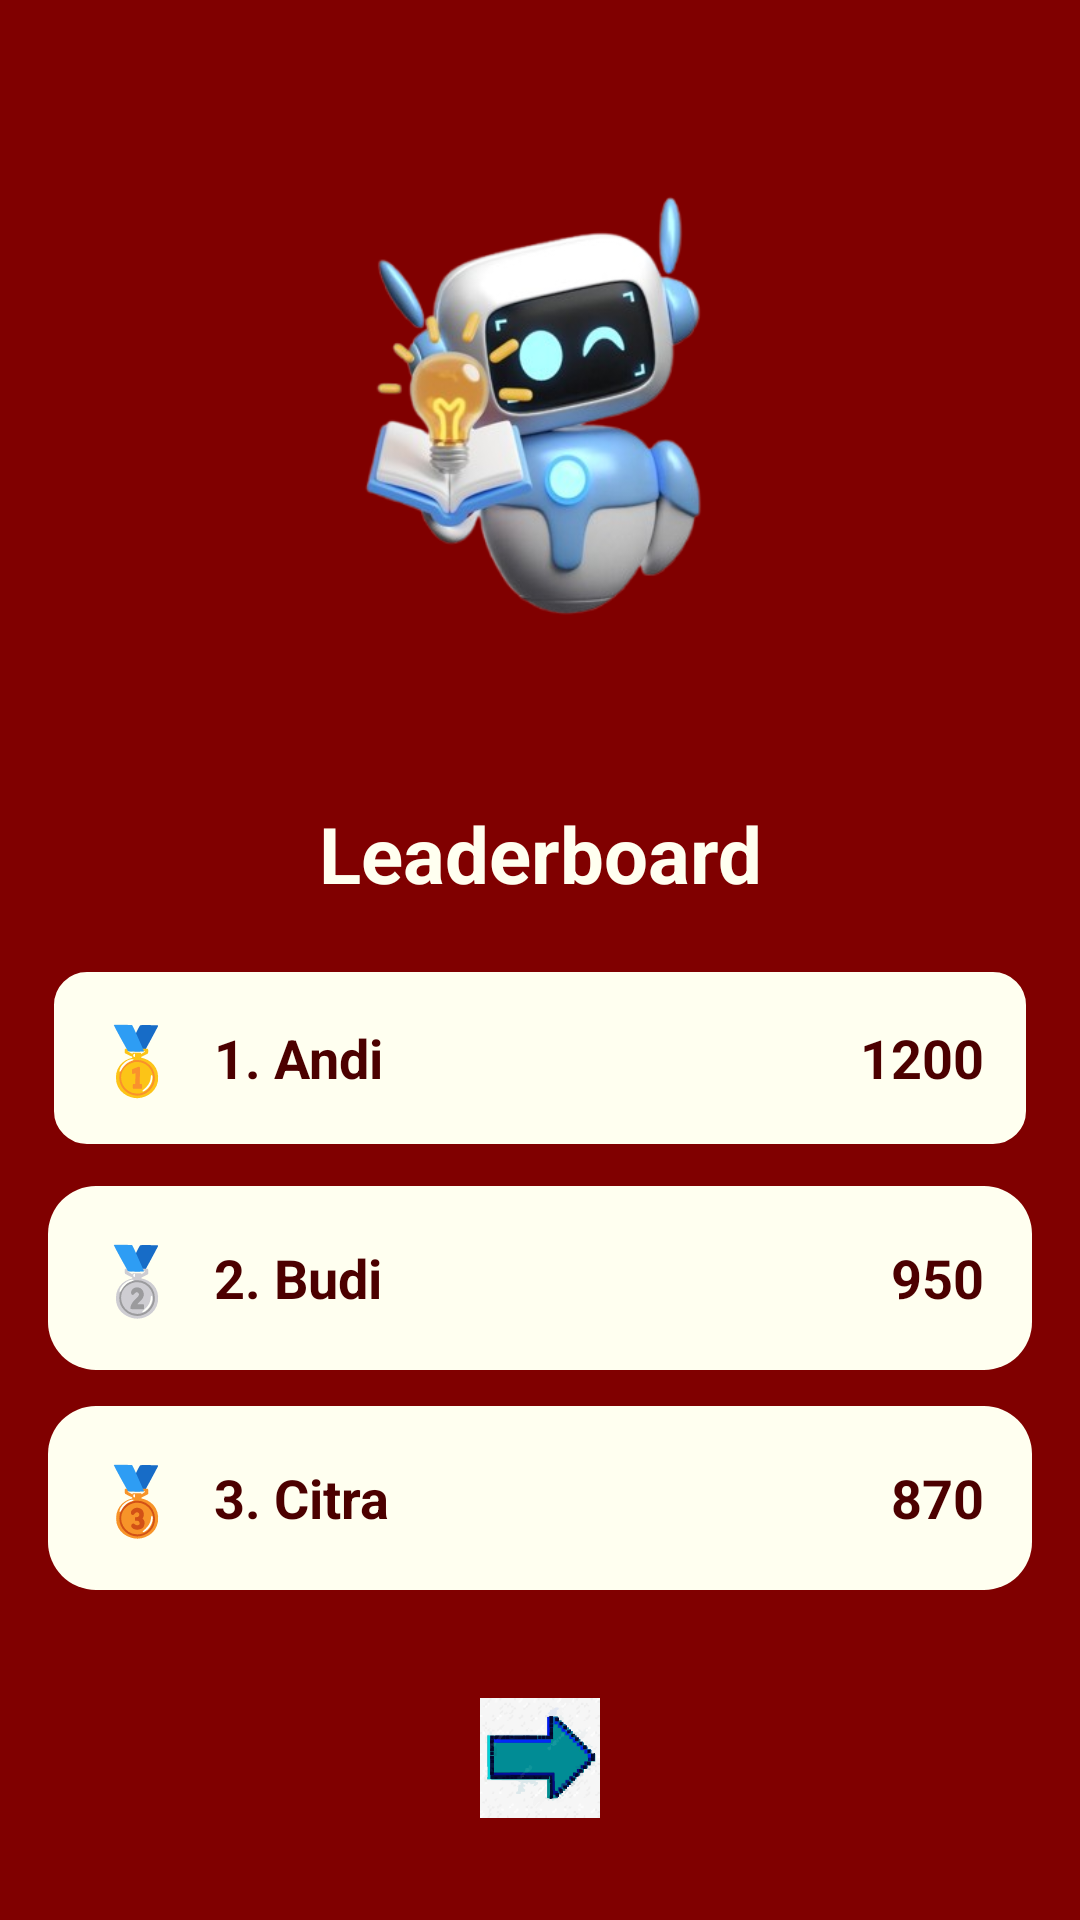

Reconstruct the res/layout file that produces this screen, plus the resources it refers to.
<!-- AndroidManifest.xml: application theme Theme.QuizMasterChallenge123 -->
<!-- res/layout/activity_story_board8.xml -->
<?xml version="1.0" encoding="utf-8"?>
<ScrollView xmlns:android="http://schemas.android.com/apk/res/android"
    xmlns:tools="http://schemas.android.com/tools"
    android:layout_width="match_parent"
    android:layout_height="match_parent"
    android:background="@color/maroon"
    android:padding="16dp">

    <LinearLayout
        android:orientation="vertical"
        android:gravity="center_horizontal"
        android:layout_width="match_parent"
        android:layout_height="wrap_content">

        
        <ImageView
            android:id="@+id/imgLeaderboardHeader"
            android:layout_width="309dp"
            android:layout_height="239dp"
            android:layout_marginBottom="12dp"
            android:scaleType="fitCenter"
            android:src="@drawable/robotpintar" />

        
        <TextView
            android:id="@+id/txtLeaderboardTitle"
            android:layout_width="match_parent"
            android:layout_height="wrap_content"
            android:text="Leaderboard"
            android:textSize="26sp"
            android:textStyle="bold"
            android:textColor="@color/ivory"
            android:gravity="center"
            android:layout_marginBottom="20dp"
            tools:ignore="HardcodedText" />

        
        <LinearLayout
            android:id="@+id/leaderboardContainer"
            android:layout_width="match_parent"
            android:layout_height="wrap_content"
            android:orientation="vertical">

            
            <LinearLayout
                android:layout_width="match_parent"
                android:layout_height="wrap_content"
                android:orientation="horizontal"
                android:padding="16dp"
                android:gravity="center_vertical"
                android:layout_marginBottom="12dp"
                android:background="@drawable/bg_edittext">

                <TextView
                    android:layout_width="wrap_content"
                    android:layout_height="wrap_content"
                    android:text="🥇"
                    android:textSize="22sp"
                    android:layout_marginRight="12dp"
                    tools:ignore="HardcodedText,RtlHardcoded" />

                <TextView
                    android:layout_width="0dp"
                    android:layout_height="wrap_content"
                    android:layout_weight="1"
                    android:text="1. Andi"
                    android:textSize="18sp"
                    android:textStyle="bold"
                    android:textColor="@color/maroon_dark"
                    tools:ignore="HardcodedText" />

                <TextView
                    android:layout_width="wrap_content"
                    android:layout_height="wrap_content"
                    android:text="1200"
                    android:textSize="18sp"
                    android:textStyle="bold"
                    android:textColor="@color/maroon_dark"
                    tools:ignore="HardcodedText" />
            </LinearLayout>

            
            <LinearLayout
                android:layout_width="match_parent"
                android:layout_height="wrap_content"
                android:orientation="horizontal"
                android:padding="16dp"
                android:gravity="center_vertical"
                android:layout_marginBottom="12dp"
                android:background="@drawable/bg_button_ivory">

                <TextView
                    android:layout_width="wrap_content"
                    android:layout_height="wrap_content"
                    android:text="🥈"
                    android:textSize="22sp"
                    android:layout_marginRight="12dp"
                    tools:ignore="HardcodedText,RtlHardcoded" />

                <TextView
                    android:layout_width="0dp"
                    android:layout_height="wrap_content"
                    android:layout_weight="1"
                    android:text="2. Budi"
                    android:textSize="18sp"
                    android:textStyle="bold"
                    android:textColor="@color/maroon_dark"
                    tools:ignore="HardcodedText" />

                <TextView
                    android:layout_width="wrap_content"
                    android:layout_height="wrap_content"
                    android:text="950"
                    android:textSize="18sp"
                    android:textStyle="bold"
                    android:textColor="@color/maroon_dark"
                    tools:ignore="HardcodedText" />
            </LinearLayout>

            
            <LinearLayout
                android:layout_width="match_parent"
                android:layout_height="wrap_content"
                android:orientation="horizontal"
                android:padding="16dp"
                android:gravity="center_vertical"
                android:layout_marginBottom="12dp"
                android:background="@drawable/bg_button_ivory">

                <TextView
                    android:layout_width="wrap_content"
                    android:layout_height="wrap_content"
                    android:text="🥉"
                    android:textSize="22sp"
                    android:layout_marginRight="12dp"
                    tools:ignore="HardcodedText,RtlHardcoded" />

                <TextView
                    android:layout_width="0dp"
                    android:layout_height="wrap_content"
                    android:layout_weight="1"
                    android:text="3. Citra"
                    android:textSize="18sp"
                    android:textStyle="bold"
                    android:textColor="@color/maroon_dark"
                    tools:ignore="HardcodedText" />

                <TextView
                    android:layout_width="wrap_content"
                    android:layout_height="wrap_content"
                    android:text="870"
                    android:textSize="18sp"
                    android:textStyle="bold"
                    android:textColor="@color/maroon_dark"
                    tools:ignore="HardcodedText" />
            </LinearLayout>

        </LinearLayout>

        
        <ImageView
            android:id="@+id/btnKembali"
            android:layout_width="match_parent"
            android:layout_height="40dp"
            android:layout_gravity="start"
            android:layout_marginTop="24dp"
            android:layout_marginBottom="16dp"
            android:clickable="true"
            android:contentDescription="Kembali"
            android:focusable="true"
            android:src="@drawable/panah" />


        <Button
            android:id="@+id/btnHome"
            android:layout_width="245dp"
            android:layout_height="35dp"
            android:layout_marginTop="200dp"
            android:layout_marginBottom="16dp"
            android:background="@drawable/bg_button_ivory"
            android:gravity="center"
            android:text="Kembali ke Home"
            android:textColor="@color/maroon"
            android:textSize="15sp"
            android:textStyle="bold"
            tools:ignore="HardcodedText" />


    </LinearLayout>
</ScrollView>
<!-- resources referenced by this layout -->
<resources>
  <color name="ivory">#FFFFF0</color>
  <color name="maroon">#800000</color>
  <color name="maroon_dark">#4C0000</color>
  <!-- drawable bg_button_ivory (drawable) -->
  <?xml version="1.0" encoding="utf-8"?>
  <shape xmlns:android="http://schemas.android.com/apk/res/android">
      <solid android:color="@color/ivory"/>
      <corners android:radius="16dp"/>
  </shape>
  <!-- drawable bg_edittext (drawable) -->
  <?xml version="1.0" encoding="utf-8"?>
  <shape xmlns:android="http://schemas.android.com/apk/res/android"
      android:shape="rectangle">
  
      <solid android:color="@color/ivory"/>
  
      <stroke
          android:width="2dp"
          android:color="@color/maroon"/>
  
      <corners android:radius="12dp"/>
  
  </shape>
  <!-- drawable panah: vector/xml drawable (drawable, 105400 chars, omitted) -->
  <!-- drawable robotpintar: png bitmap (drawable, 115357 bytes) -->
</resources>
